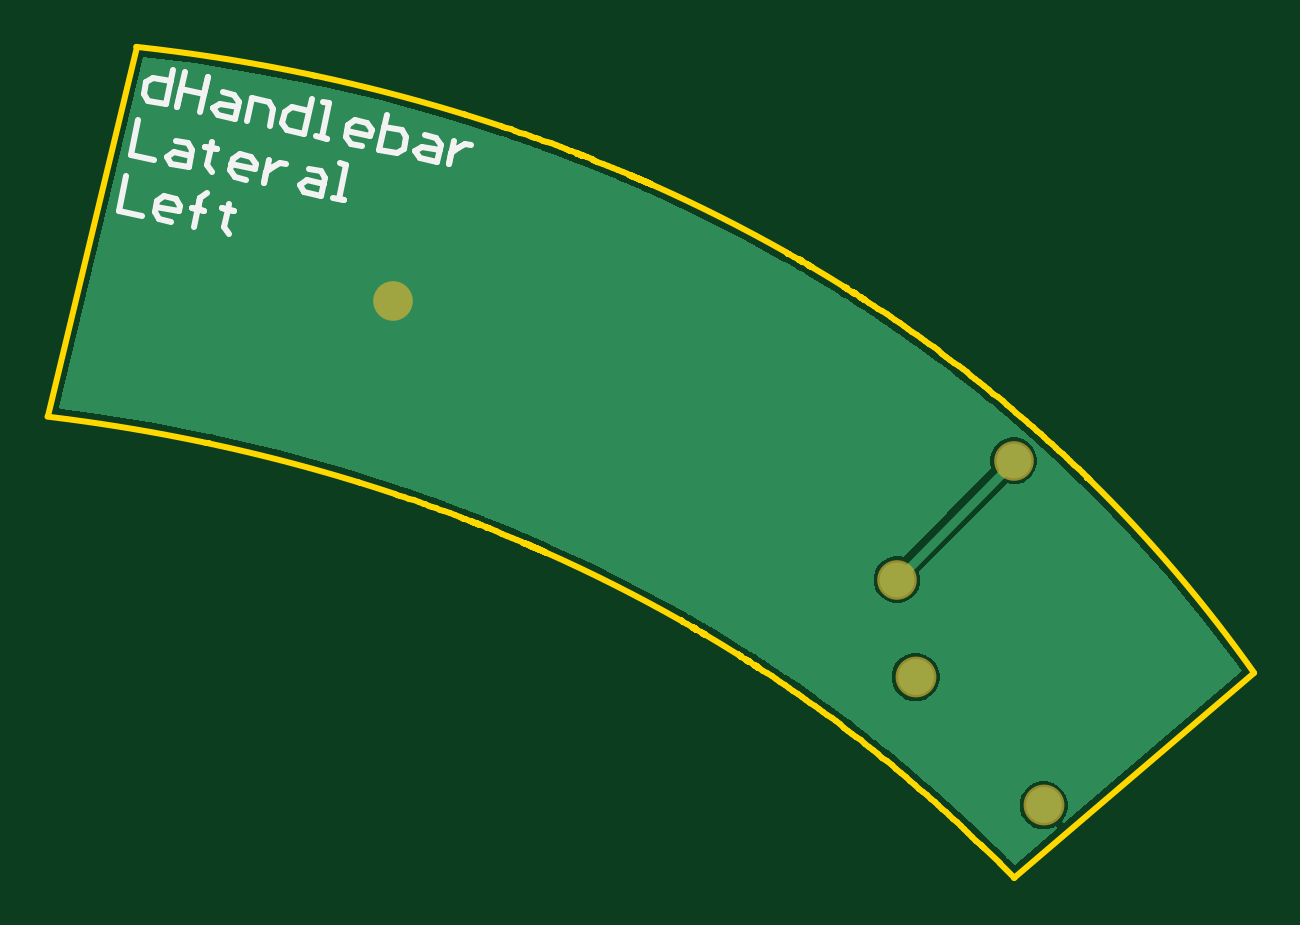
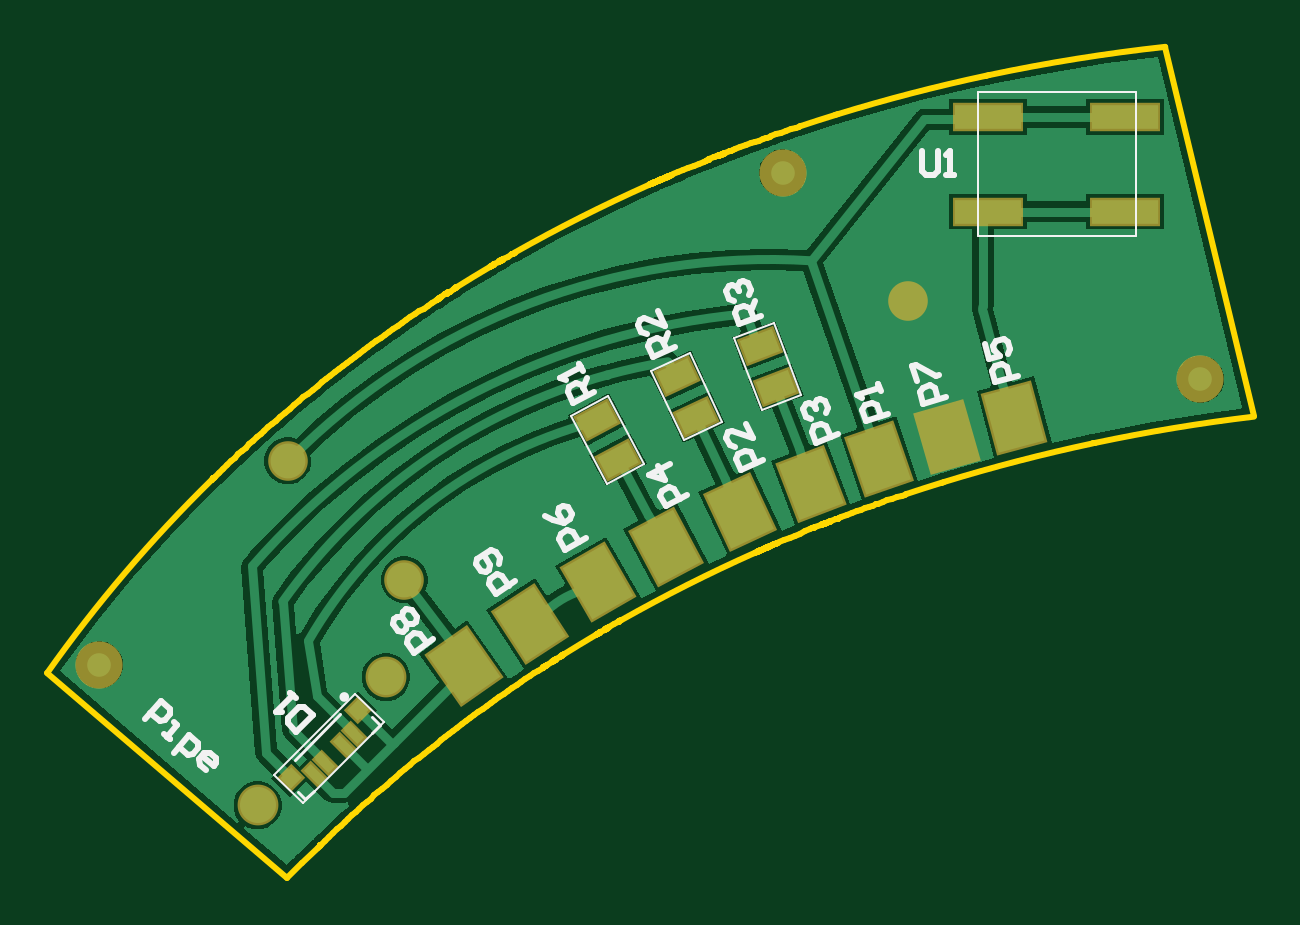
Circuit board: 9 layer files. Board 51.1 x 35.2 mm.
- bottom_copper: PCB_dHandlebar_Lateral_Left.GBL (25402 bytes)
- bottom_silk: PCB_dHandlebar_Lateral_Left.GBO (6522 bytes)
- paste: PCB_dHandlebar_Lateral_Left.GBP (5425 bytes)
- bottom_mask: PCB_dHandlebar_Lateral_Left.GBS (5716 bytes)
- outline: PCB_dHandlebar_Lateral_Left.GKO (26304 bytes)
- top_copper: PCB_dHandlebar_Lateral_Left.GTL (23882 bytes)
- top_silk: PCB_dHandlebar_Lateral_Left.GTO (3272 bytes)
- paste: PCB_dHandlebar_Lateral_Left.GTP (269 bytes)
- top_mask: PCB_dHandlebar_Lateral_Left.GTS (445 bytes)

=== bottom_copper: PCB_dHandlebar_Lateral_Left.GBL (25402 bytes, source omitted) ===
=== bottom_silk: PCB_dHandlebar_Lateral_Left.GBO (6522 bytes, source omitted) ===
=== paste: PCB_dHandlebar_Lateral_Left.GBP (5425 bytes, source withheld) ===
=== bottom_mask: PCB_dHandlebar_Lateral_Left.GBS (5716 bytes, source withheld) ===
=== outline: PCB_dHandlebar_Lateral_Left.GKO (26304 bytes, source omitted) ===
=== top_copper: PCB_dHandlebar_Lateral_Left.GTL (23882 bytes, source omitted) ===
=== top_silk: PCB_dHandlebar_Lateral_Left.GTO ===
G04*
G04 #@! TF.GenerationSoftware,Altium Limited,Altium Designer,22.1.2 (22)*
G04*
G04 Layer_Color=65535*
%FSAX25Y25*%
%MOIN*%
G70*
G04*
G04 #@! TF.SameCoordinates,FD287DCB-2155-4C42-8390-B26A17F608F3*
G04*
G04*
G04 #@! TF.FilePolarity,Positive*
G04*
G01*
G75*
%ADD10C,0.01000*%
D10*
X1180453Y1172556D02*
X1179226Y1166782D01*
X1176338Y1167395D01*
X1175580Y1168562D01*
X1175990Y1170487D01*
X1177157Y1171245D01*
X1180044Y1170631D01*
X1182378Y1172147D02*
X1181150Y1166372D01*
X1181764Y1169260D01*
X1185614Y1168441D01*
X1186228Y1171329D01*
X1185000Y1165554D01*
X1188706Y1168790D02*
X1190631Y1168381D01*
X1191388Y1167214D01*
X1190775Y1164327D01*
X1187887Y1164940D01*
X1187129Y1166107D01*
X1188297Y1166865D01*
X1191184Y1166251D01*
X1192700Y1163918D02*
X1193518Y1167767D01*
X1196405Y1167153D01*
X1197163Y1165987D01*
X1196549Y1163099D01*
X1203551Y1167646D02*
X1202324Y1161872D01*
X1199437Y1162486D01*
X1198679Y1163653D01*
X1199088Y1165577D01*
X1200255Y1166335D01*
X1203142Y1165722D01*
X1204249Y1161463D02*
X1206174Y1161053D01*
X1205211Y1161258D01*
X1206439Y1167033D01*
X1205476Y1167237D01*
X1211948Y1159826D02*
X1210023Y1160235D01*
X1209266Y1161402D01*
X1209675Y1163327D01*
X1210842Y1164085D01*
X1212766Y1163676D01*
X1213524Y1162509D01*
X1213320Y1161546D01*
X1209470Y1162365D01*
X1216063Y1164987D02*
X1214835Y1159212D01*
X1217723Y1158599D01*
X1218890Y1159356D01*
X1219094Y1160319D01*
X1219299Y1161281D01*
X1218541Y1162448D01*
X1215654Y1163062D01*
X1222391Y1161630D02*
X1224316Y1161221D01*
X1225074Y1160054D01*
X1224460Y1157167D01*
X1221572Y1157780D01*
X1220815Y1158947D01*
X1221982Y1159705D01*
X1224869Y1159091D01*
X1227203Y1160607D02*
X1226385Y1156758D01*
X1226794Y1158682D01*
X1227961Y1159440D01*
X1229128Y1160198D01*
X1230090Y1159993D01*
X1174631Y1164097D02*
X1173404Y1158323D01*
X1177254Y1157504D01*
X1180959Y1160740D02*
X1182884Y1160331D01*
X1183642Y1159164D01*
X1183028Y1156277D01*
X1180141Y1156891D01*
X1179383Y1158058D01*
X1180550Y1158816D01*
X1183437Y1158202D01*
X1186938Y1160476D02*
X1186734Y1159513D01*
X1185771Y1159718D01*
X1187696Y1159309D01*
X1186734Y1159513D01*
X1186120Y1156626D01*
X1186878Y1155459D01*
X1192653Y1154231D02*
X1190728Y1154640D01*
X1189970Y1155807D01*
X1190379Y1157732D01*
X1191546Y1158490D01*
X1193471Y1158081D01*
X1194229Y1156914D01*
X1194024Y1155952D01*
X1190174Y1156770D01*
X1196358Y1157467D02*
X1195540Y1153618D01*
X1195949Y1155542D01*
X1197116Y1156300D01*
X1198283Y1157058D01*
X1199245Y1156854D01*
X1203095Y1156035D02*
X1205020Y1155626D01*
X1205778Y1154459D01*
X1205164Y1151572D01*
X1202277Y1152186D01*
X1201519Y1153353D01*
X1202686Y1154111D01*
X1205573Y1153497D01*
X1207089Y1151163D02*
X1209014Y1150754D01*
X1208051Y1150958D01*
X1209279Y1156733D01*
X1208316Y1156937D01*
X1172659Y1154820D02*
X1171432Y1149046D01*
X1175282Y1148227D01*
X1180094Y1147205D02*
X1178169Y1147614D01*
X1177411Y1148781D01*
X1177820Y1150706D01*
X1178987Y1151463D01*
X1180912Y1151054D01*
X1181670Y1149887D01*
X1181465Y1148925D01*
X1177616Y1149743D01*
X1183944Y1146386D02*
X1184966Y1151198D01*
X1184557Y1149274D01*
X1183595Y1149478D01*
X1185520Y1149069D01*
X1184557Y1149274D01*
X1184966Y1151198D01*
X1186133Y1151956D01*
X1189779Y1150176D02*
X1189574Y1149213D01*
X1188612Y1149418D01*
X1190536Y1149009D01*
X1189574Y1149213D01*
X1188960Y1146326D01*
X1189718Y1145159D01*
M02*

=== paste: PCB_dHandlebar_Lateral_Left.GTP ===
G04*
G04 #@! TF.GenerationSoftware,Altium Limited,Altium Designer,22.1.2 (22)*
G04*
G04 Layer_Color=8421504*
%FSAX25Y25*%
%MOIN*%
G70*
G04*
G04 #@! TF.SameCoordinates,FD287DCB-2155-4C42-8390-B26A17F608F3*
G04*
G04*
G04 #@! TF.FilePolarity,Positive*
G04*
G01*
G75*
M02*

=== top_mask: PCB_dHandlebar_Lateral_Left.GTS ===
G04*
G04 #@! TF.GenerationSoftware,Altium Limited,Altium Designer,22.1.2 (22)*
G04*
G04 Layer_Color=8388736*
%FSAX25Y25*%
%MOIN*%
G70*
G04*
G04 #@! TF.SameCoordinates,FD287DCB-2155-4C42-8390-B26A17F608F3*
G04*
G04*
G04 #@! TF.FilePolarity,Negative*
G04*
G01*
G75*
%ADD11C,0.06800*%
%ADD12C,0.06600*%
D11*
X1304206Y1071304D02*
D03*
X1325554Y1049955D02*
D03*
D12*
X1301108Y1087563D02*
D03*
X1217146Y1133975D02*
D03*
X1320546Y1107375D02*
D03*
M02*

